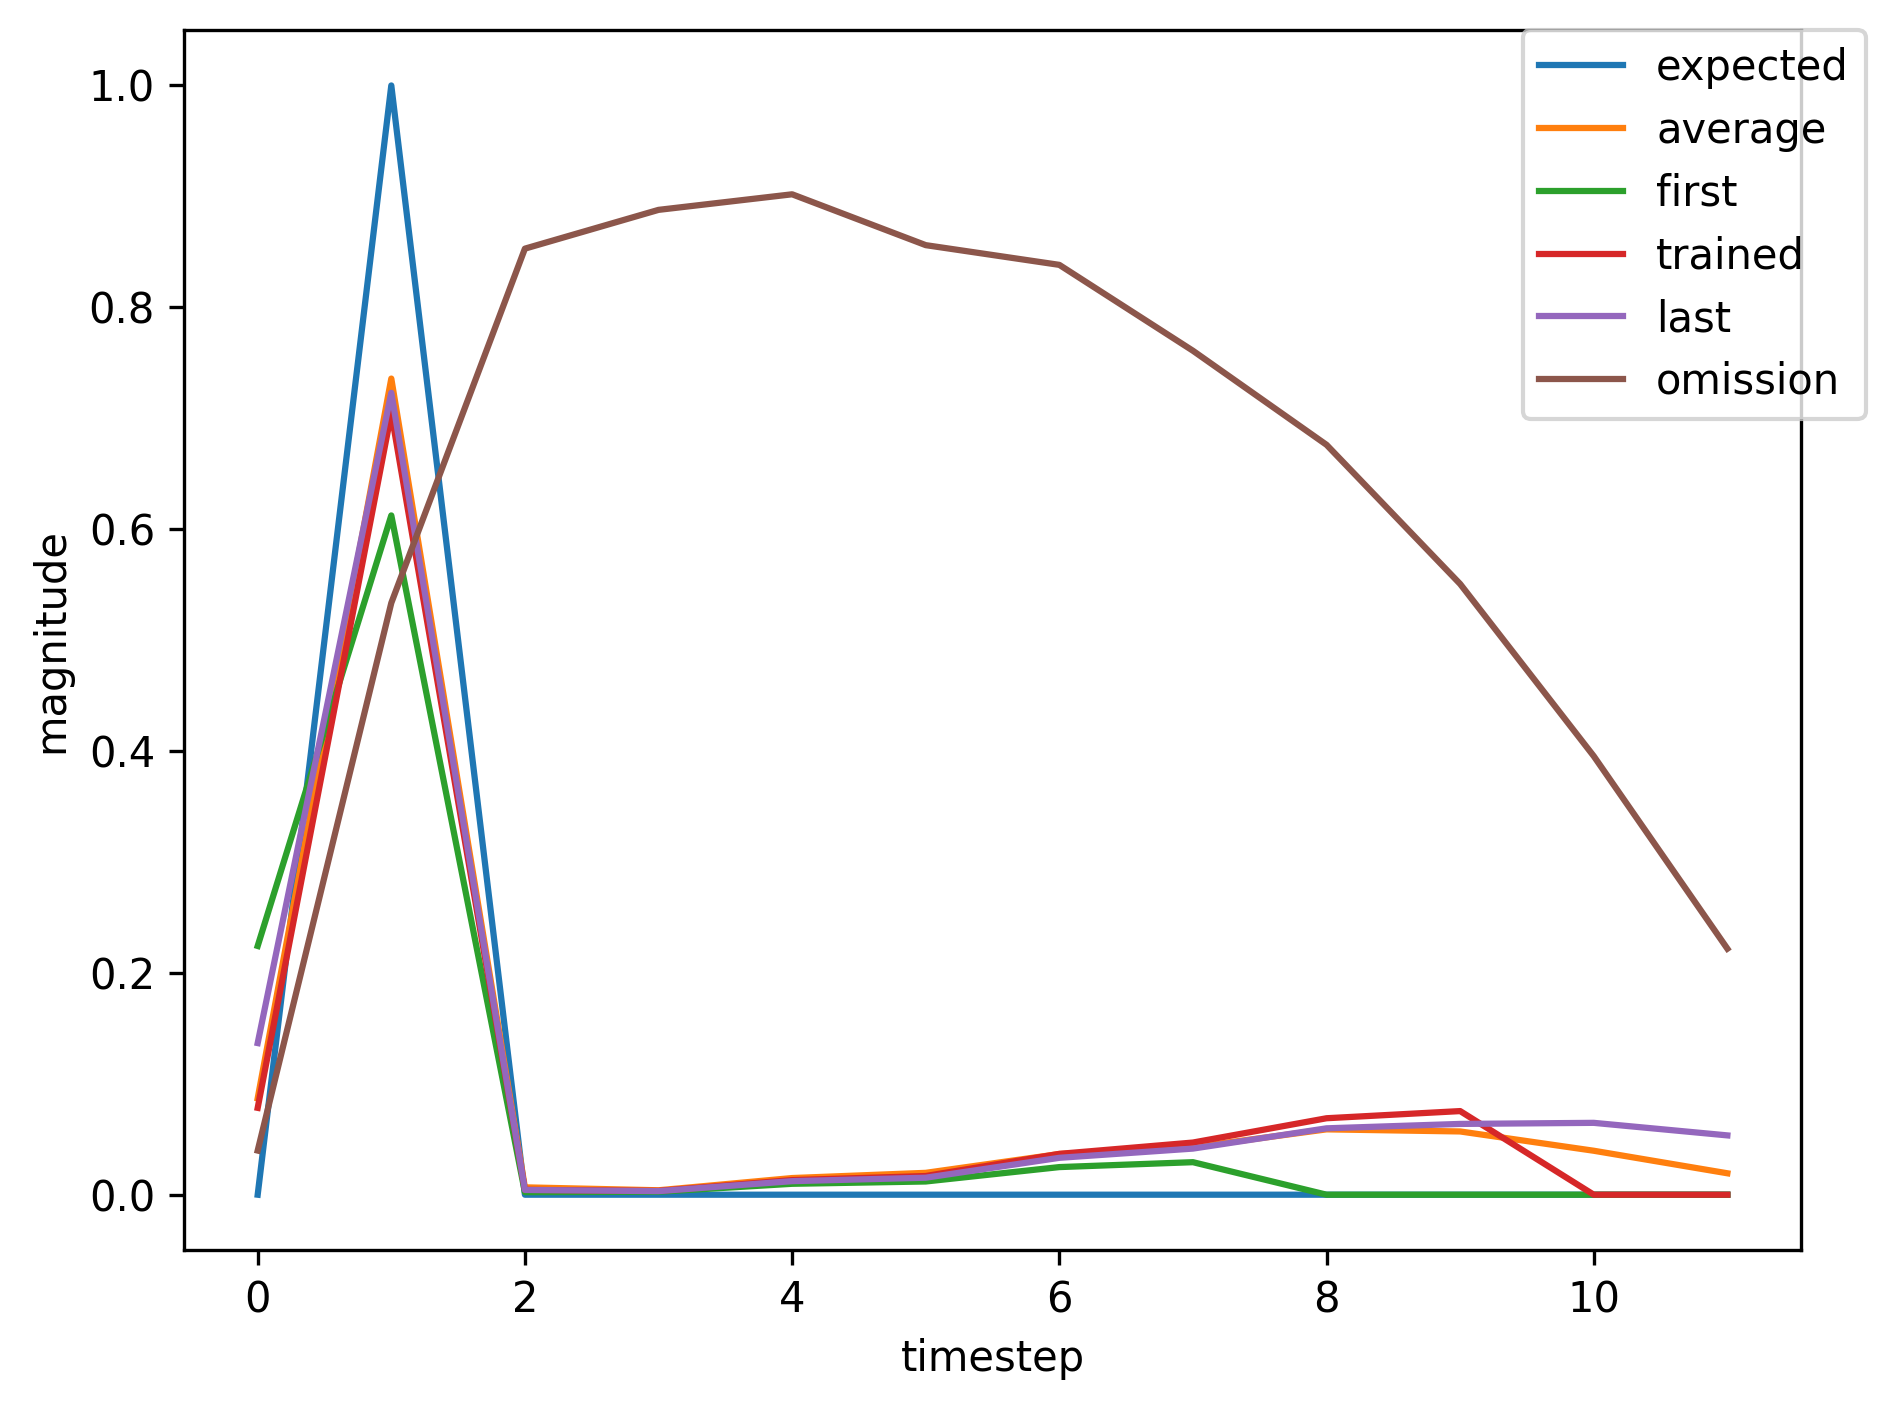

Source data for this figure (header and first rows):
, input, expected_output, network_output
0, 1.0, 0, 0.2243
1, 2.0, 1, 0.6124
2, 0.0, 0, 0.00229
3, 0.0, 0, 0.002663
4, 0.0, 0, 0.009839
5, 0.0, 0, 0.01192
6, 0.0, 0, 0.02489
7, 0.0, 0, 0.02932
8, 1.0, 0, 0.03987
9, 2.0, 1, 0.6343
10, 0.0, 0, 0.00417
11, 0.0, 0, 0.003743
12, 0.0, 0, 0.01528
13, 0.0, 0, 0.02047
14, 0.0, 0, 0.04633
15, 0.0, 0, 0.06284
16, 0.0, 0, 0.09853
17, 0.0, 0, 0.1176
18, 0.0, 0, 0.1346
19, 0.0, 0, 0.1252
20, 1.0, 0, 0.09934
21, 2.0, 1, 0.6994
22, 0.0, 0, 0.004029
23, 0.0, 0, 0.003255
24, 0.0, 0, 0.01257
25, 0.0, 0, 0.01595
26, 0.0, 0, 0.0349
27, 0.0, 0, 0.04417
28, 0.0, 0, 0.06438
29, 0.0, 0, 0.06968
30, 0.0, 0, 0.07174
31, 1.0, 0, 0.05978
32, 2.0, 1, 0.6599
33, 0.0, 0, 0.003741
34, 0.0, 0, 0.003374
35, 0.0, 0, 0.01321
36, 0.0, 0, 0.01704
37, 0.0, 0, 0.03743
38, 0.0, 0, 0.0481
39, 0.0, 0, 0.07093
40, 1.0, 0, 0.07813
41, 2.0, 1, 0.7712
42, 0.0, 0, 0.007088
43, 0.0, 0, 0.004048
44, 0.0, 0, 0.01489
45, 0.0, 0, 0.01932
46, 0.0, 0, 0.04208
47, 0.0, 0, 0.05486
48, 0.0, 0, 0.08163
49, 0.0, 0, 0.0917
50, 1.0, 0, 0.09758
51, 2.0, 1, 0.7585
52, 0.0, 0, 0.00616
53, 0.0, 0, 0.003701
54, 0.0, 0, 0.01401
55, 0.0, 0, 0.018
56, 0.0, 0, 0.03966
57, 0.0, 0, 0.05142
58, 0.0, 0, 0.07674
59, 0.0, 0, 0.08586
... 426 more rows
